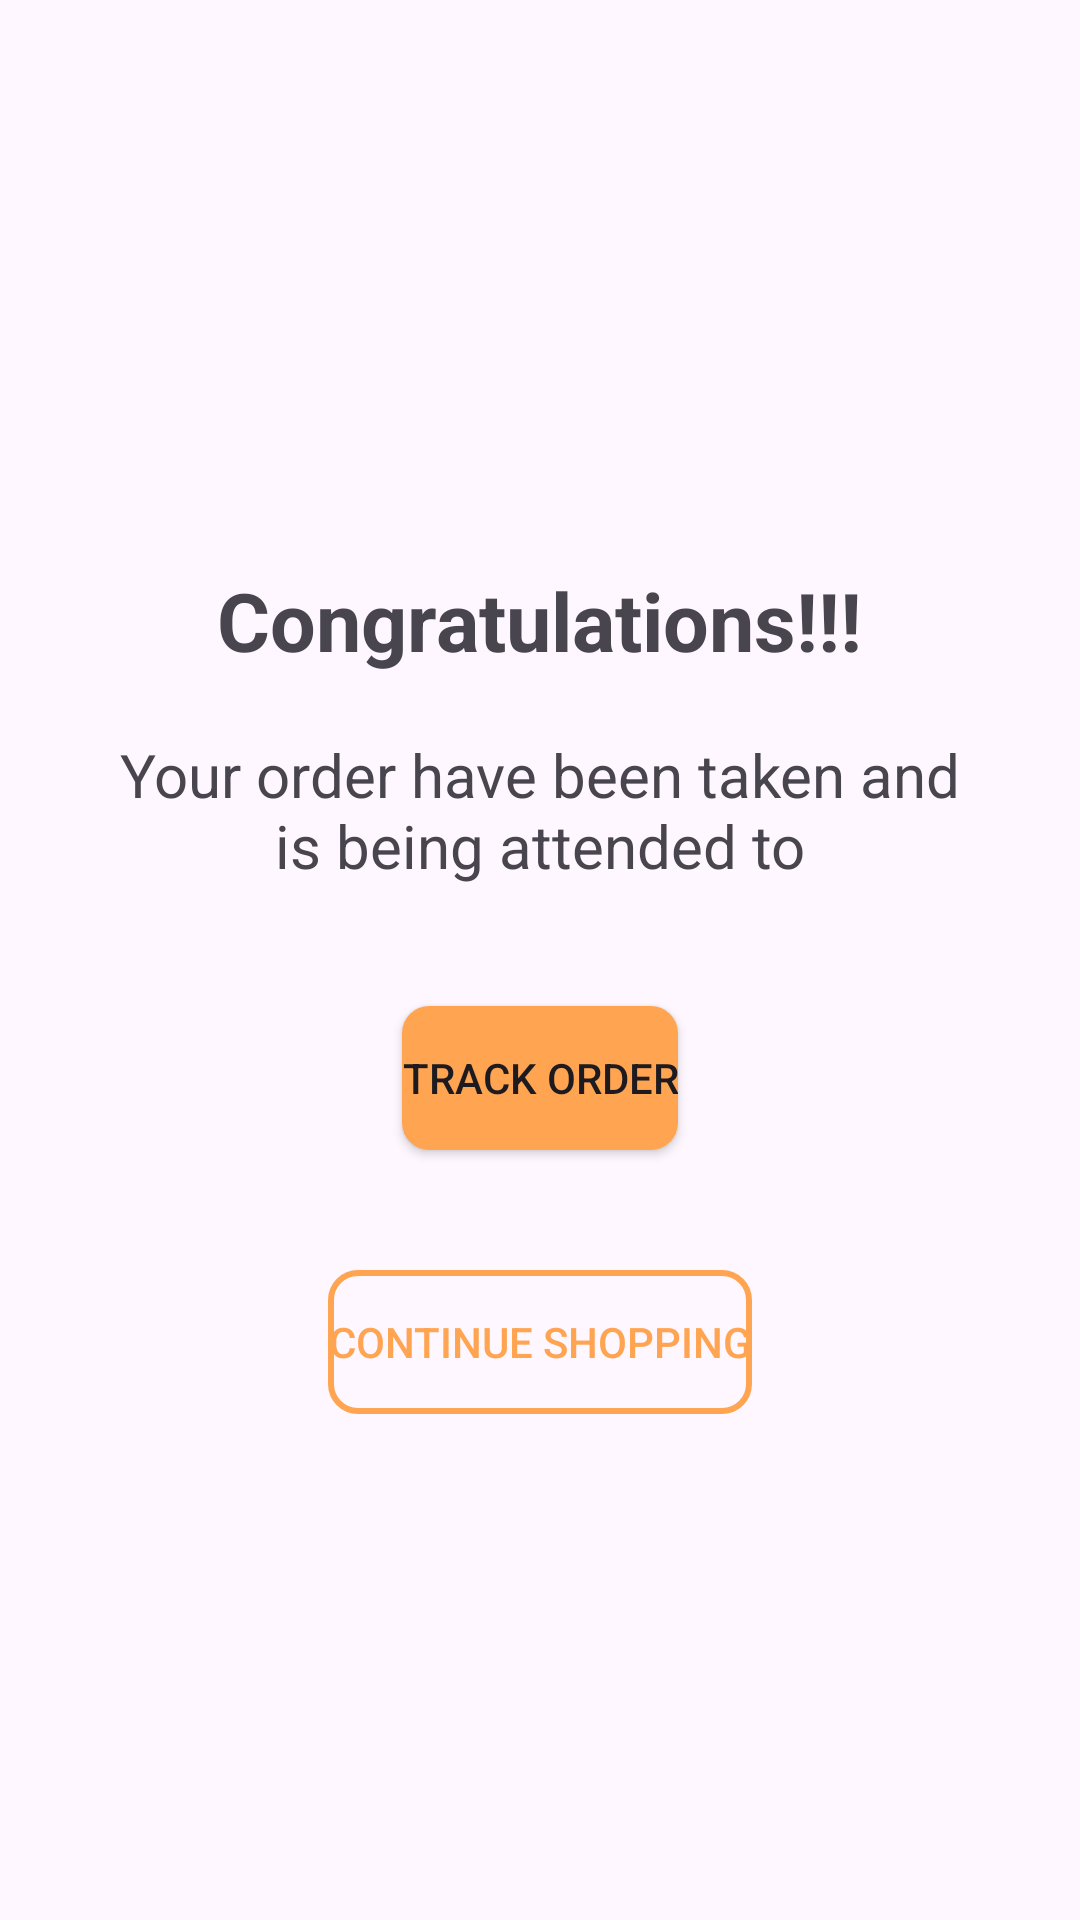

Layout XML and referenced resources for this Android screen:
<!-- AndroidManifest.xml: application theme Theme.FrutiHub -->
<!-- res/layout/activity_order_complete.xml -->
<?xml version="1.0" encoding="utf-8"?>
<LinearLayout xmlns:android="http://schemas.android.com/apk/res/android"
    xmlns:tools="http://schemas.android.com/tools"
    android:layout_width="match_parent"
    android:layout_height="match_parent"
    android:gravity="center"
    android:orientation="vertical"
    tools:context=".OrderComplete">

    <ImageView
        android:id="@+id/cheked"
        android:layout_width="wrap_content"
        android:layout_height="wrap_content"
        android:layout_marginBottom="20dp"
        android:src="@drawable/congratulations" />

    <LinearLayout
        android:id="@+id/textos"
        android:layout_width="wrap_content"
        android:layout_height="wrap_content"
        android:gravity="center"
        android:orientation="vertical">

        <TextView
            android:id="@+id/congratulations"
            android:layout_width="wrap_content"
            android:layout_height="wrap_content"
            android:layout_marginBottom="20dp"
            android:text="Congratulations!!!"
            android:textSize="27sp"
            android:textStyle="bold" />

        <TextView
            android:id="@+id/txt"
            android:layout_width="290dp"
            android:layout_height="wrap_content"
            android:layout_marginBottom="40dp"
            android:gravity="center"
            android:text="Your order have been taken and is being attended to"
            android:textSize="20sp" />
    </LinearLayout>

    <Button
        android:id="@+id/btn_track"
        android:layout_width="wrap_content"
        android:layout_height="wrap_content"
        android:layout_marginBottom="40dp"
        android:background="@drawable/btns"
        android:text="Track order" />

    <Button
        android:id="@+id/btnContinueShopping"
        android:layout_width="wrap_content"
        android:layout_height="wrap_content"
        android:background="@drawable/btn_white"
        android:text="Continue shopping"
        android:textColor="@color/orange" />
</LinearLayout>
<!-- resources referenced by this layout -->
<resources>
  <color name="orange">#FFA451</color>
  <!-- drawable btn_white (drawable) -->
  <?xml version="1.0" encoding="utf-8"?>
  <shape xmlns:android="http://schemas.android.com/apk/res/android">
      <solid android:color="#00FFFFFF" />
      <corners android:radius="9dp" />
      <stroke
          android:width="2dp"
          android:color="@color/orange" />
  </shape>
  <!-- drawable btns (drawable) -->
  <?xml version="1.0" encoding="utf-8"?>
  <shape xmlns:android="http://schemas.android.com/apk/res/android">
      <solid android:color="@color/orange" />
      <corners android:radius="9dp" />
  </shape>
  <style name="Theme.FrutiHub" parent="Base.Theme.FrutiHub" />
  <style name="Base.Theme.FrutiHub" parent="Theme.Material3.DayNight.NoActionBar">
          
          <item name="colorPrimary">@color/orange</item>
      </style>
</resources>
